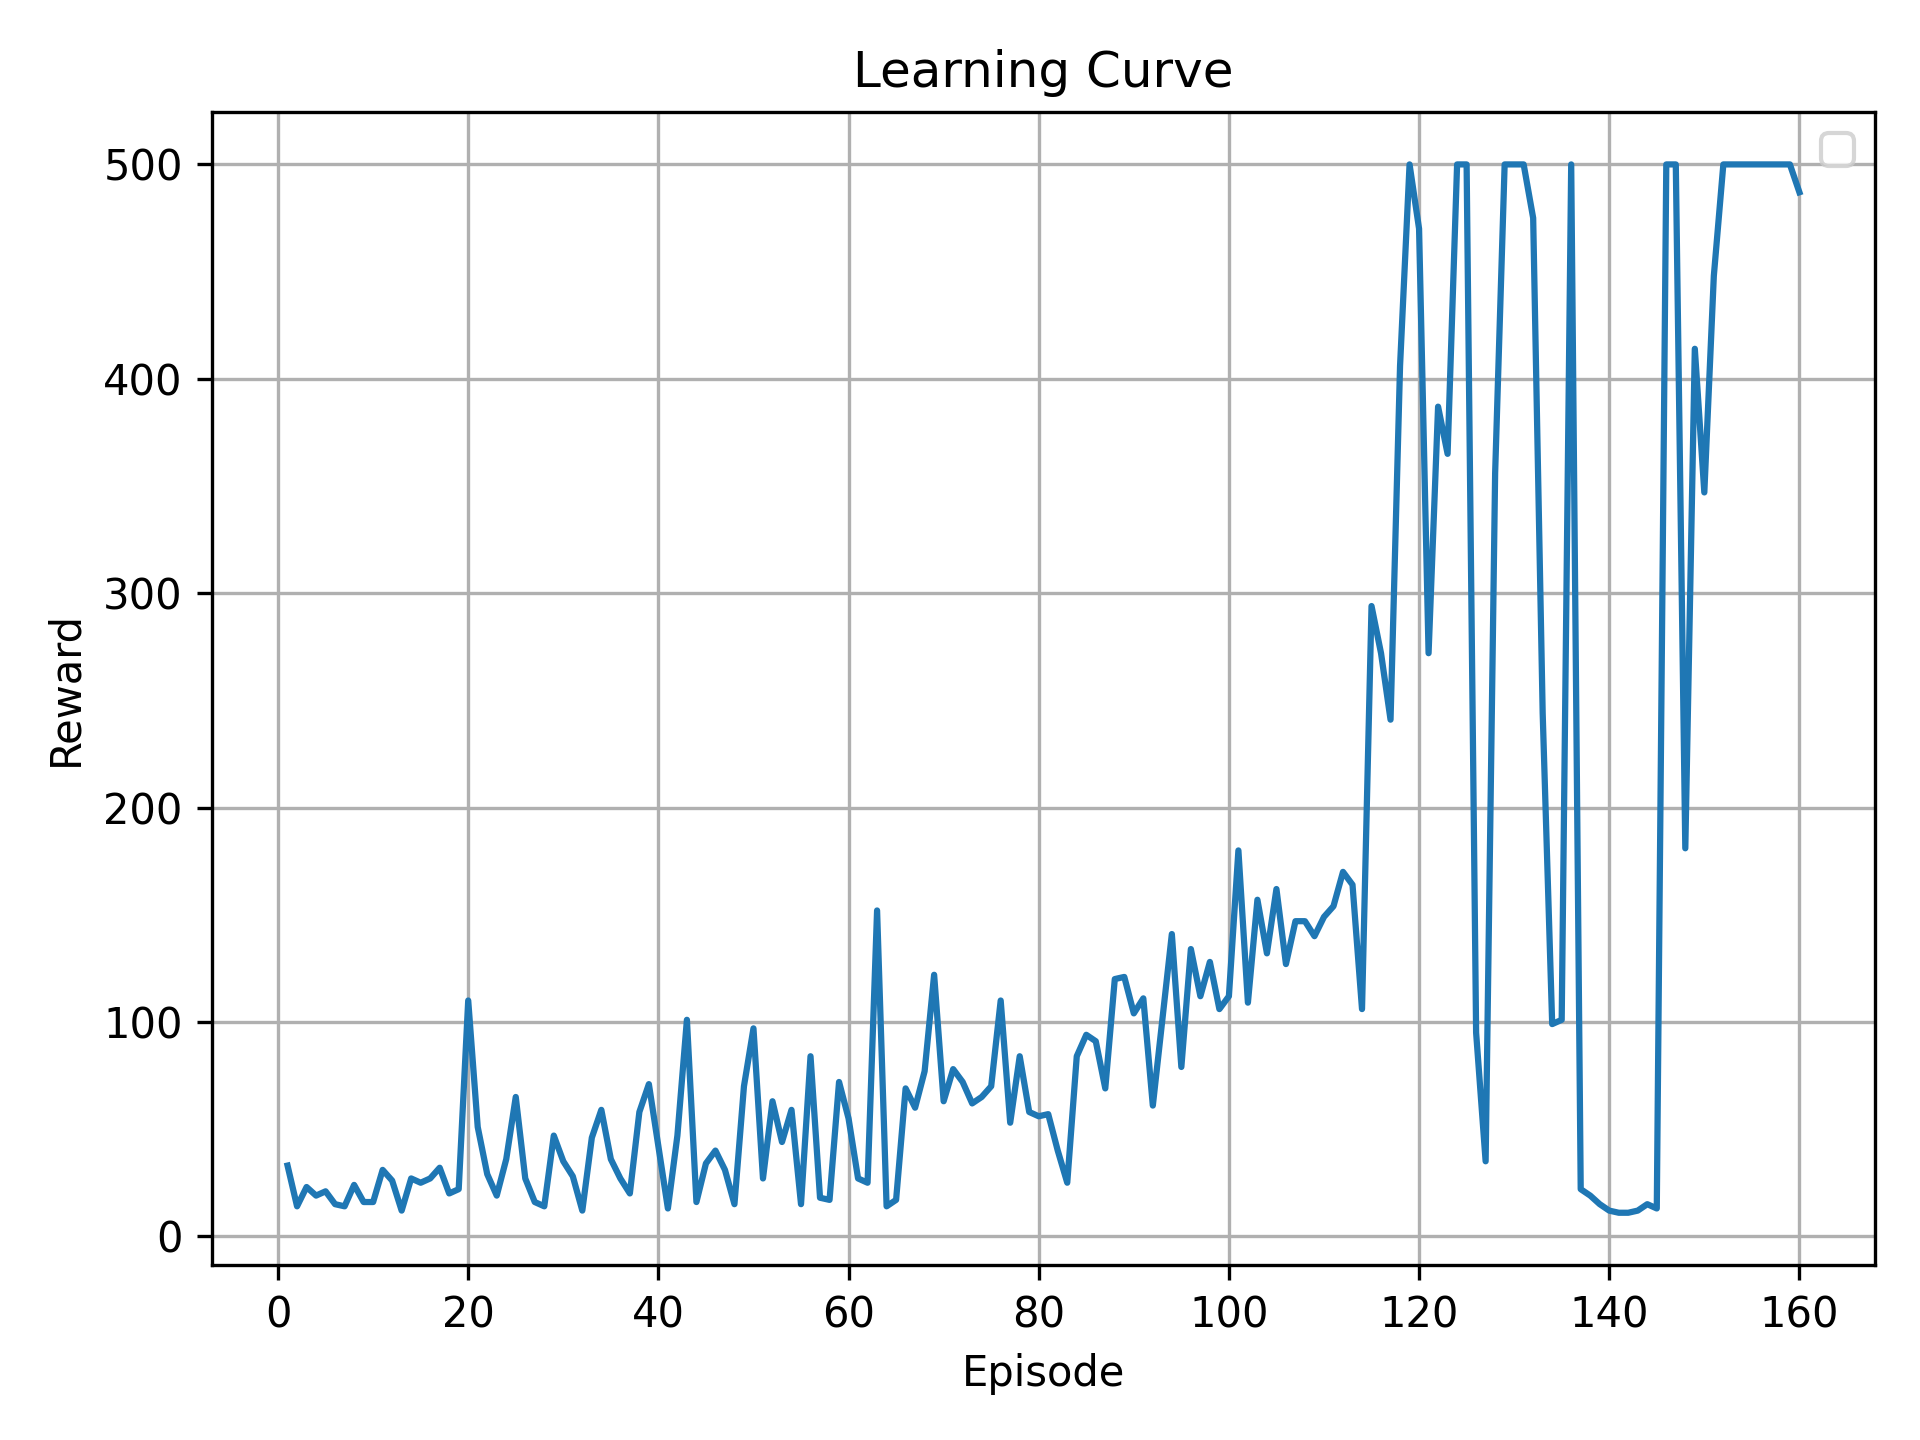

Source data for this figure (header and first rows):
episode, reward
1, 33
2, 14
3, 23
4, 19
5, 21
6, 15
7, 14
8, 24
9, 16
10, 16
11, 31
12, 26
13, 12
14, 27
15, 25
16, 27
17, 32
18, 20
19, 22
20, 110
21, 51
22, 29
23, 19
24, 36
25, 65
26, 27
27, 16
28, 14
29, 47
30, 35
31, 28
32, 12
33, 46
34, 59
35, 36
36, 27
37, 20
38, 58
39, 71
40, 42
41, 13
42, 47
43, 101
44, 16
45, 34
46, 40
47, 31
48, 15
49, 70
50, 97
51, 27
52, 63
53, 44
54, 59
55, 15
56, 84
57, 18
58, 17
59, 72
60, 55
... 100 more rows
